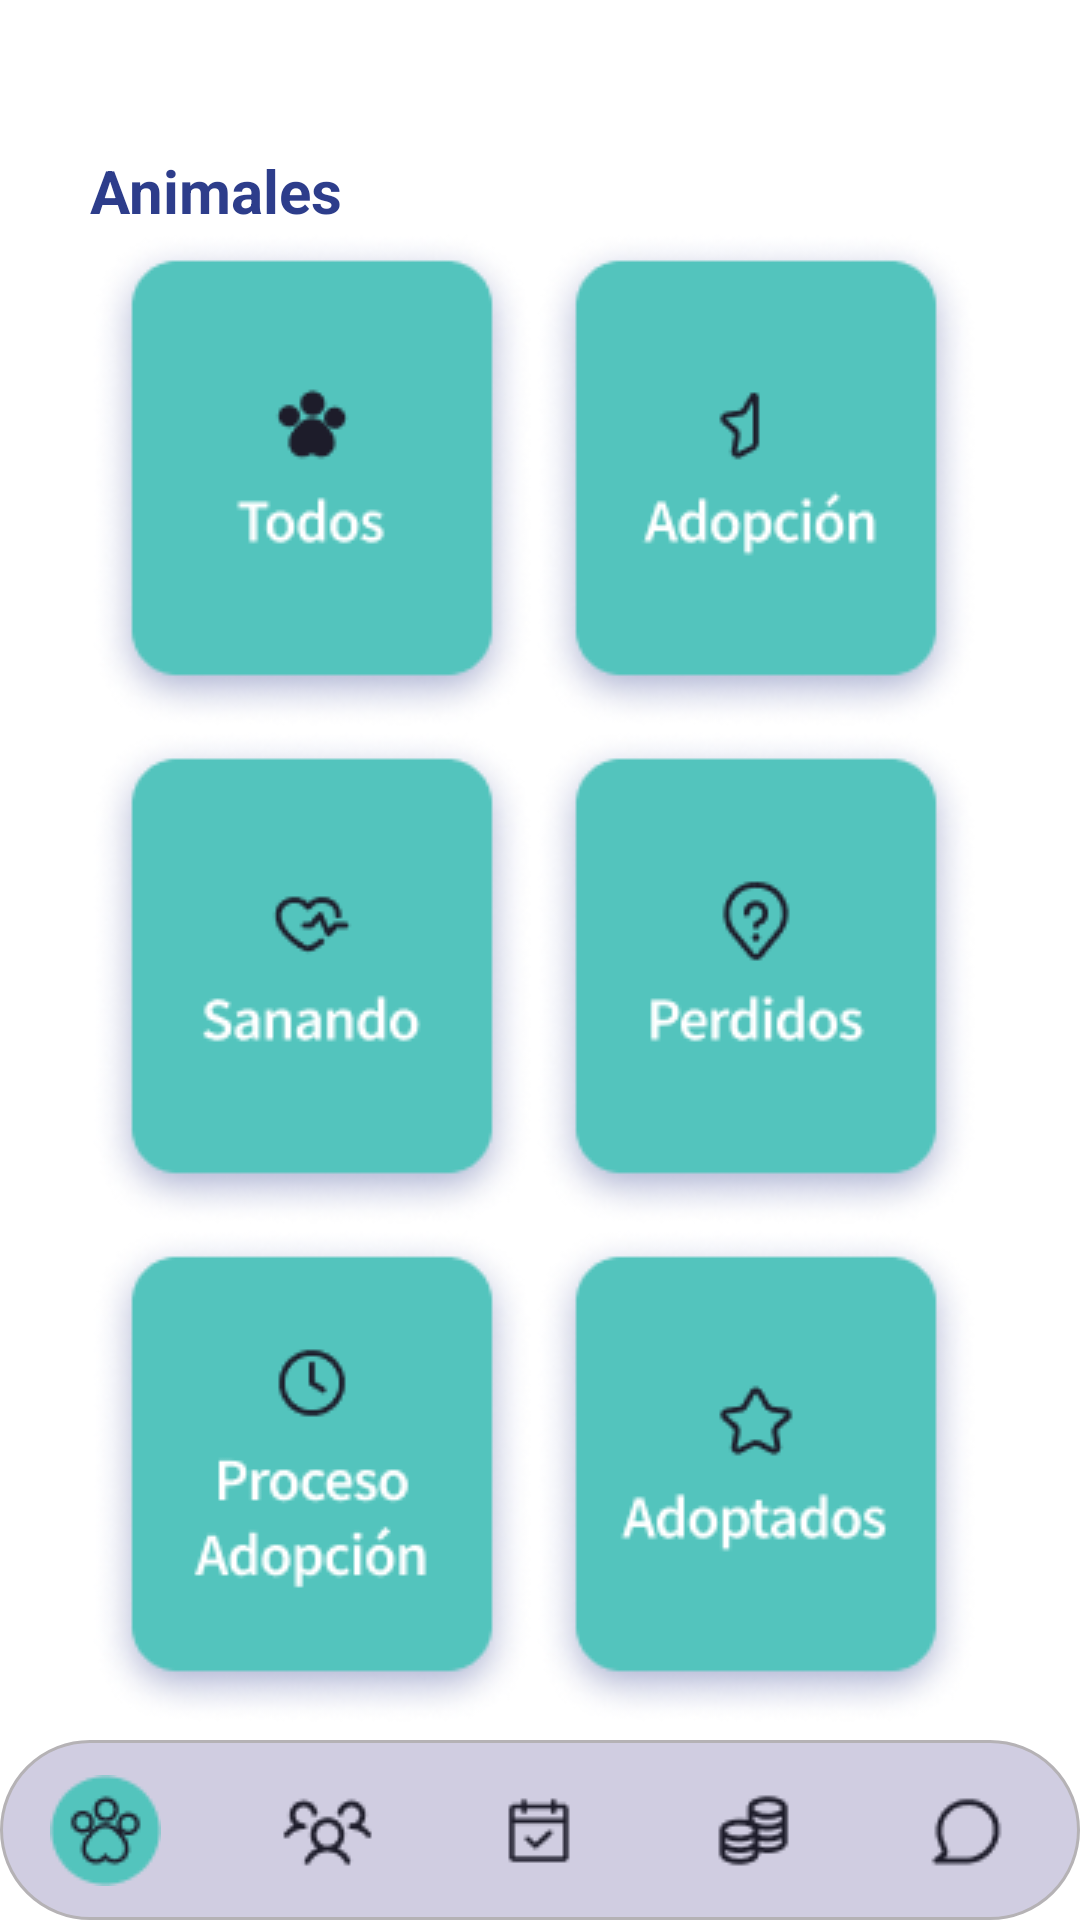

Layout XML and referenced resources for this Android screen:
<!-- AndroidManifest.xml: application theme Theme.AppCompat.NoActionBar -->
<!-- res/layout/activity_hub.xml -->
<?xml version="1.0" encoding="utf-8"?>
<androidx.constraintlayout.widget.ConstraintLayout xmlns:android="http://schemas.android.com/apk/res/android"
    xmlns:app="http://schemas.android.com/apk/res-auto"
    xmlns:tools="http://schemas.android.com/tools"
    android:layout_width="match_parent"
    android:layout_height="match_parent"
    android:background="#FFFFFF"
    tools:context=".hub">

    <ScrollView
        android:id="@+id/scrollView2"
        android:layout_width="300dp"
        android:layout_height="0dp"
        app:layout_constraintBottom_toTopOf="@+id/nav_bar"
        app:layout_constraintEnd_toEndOf="parent"
        app:layout_constraintStart_toStartOf="parent"
        app:layout_constraintTop_toTopOf="parent">

        <LinearLayout
            android:layout_width="match_parent"
            android:layout_height="wrap_content"
            android:orientation="vertical"
            android:paddingTop="50sp">

            <LinearLayout
                android:layout_width="match_parent"
                android:layout_height="match_parent"
                android:orientation="horizontal">

                <TextView
                    android:id="@+id/txt_animales"
                    android:layout_width="wrap_content"
                    android:layout_height="wrap_content"
                    android:layout_weight="1"
                    android:text="Animales"
                    android:textColor="#2D3D8B"
                    android:textSize="20sp"
                    android:textStyle="bold" />
            </LinearLayout>

            <LinearLayout
                android:layout_width="match_parent"
                android:layout_height="match_parent"
                android:orientation="horizontal">

                <ImageView
                    android:id="@+id/bt_todos"
                    android:layout_width="wrap_content"
                    android:layout_height="wrap_content"
                    android:clickable="true"
                    app:srcCompat="@drawable/todos" />

                <ImageView
                    android:id="@+id/bt_adopcion"
                    android:layout_width="wrap_content"
                    android:layout_height="wrap_content"
                    app:srcCompat="@drawable/adopcion" />
            </LinearLayout>

            <LinearLayout
                android:layout_width="match_parent"
                android:layout_height="match_parent"
                android:orientation="horizontal">

                <ImageView
                    android:id="@+id/bt_sanando"
                    android:layout_width="wrap_content"
                    android:layout_height="wrap_content"
                    app:srcCompat="@drawable/sanando" />

                <ImageView
                    android:id="@+id/bt_perdidos"
                    android:layout_width="wrap_content"
                    android:layout_height="wrap_content"
                    app:srcCompat="@drawable/perdidos" />
            </LinearLayout>

            <LinearLayout
                android:layout_width="match_parent"
                android:layout_height="match_parent"
                android:orientation="horizontal">

                <ImageView
                    android:id="@+id/bt_proceso"
                    android:layout_width="wrap_content"
                    android:layout_height="wrap_content"
                    app:srcCompat="@drawable/en_proceso_de_adopcion" />

                <ImageView
                    android:id="@+id/bt_adoptados"
                    android:layout_width="wrap_content"
                    android:layout_height="wrap_content"
                    app:srcCompat="@drawable/adoptados" />

            </LinearLayout>

            <LinearLayout
                android:layout_width="match_parent"
                android:layout_height="match_parent"
                android:orientation="vertical">

                <TextView
                    android:id="@+id/txt_salud"
                    android:layout_width="match_parent"
                    android:layout_height="wrap_content"
                    android:layout_weight="1"
                    android:text="Salud"
                    android:textColor="#2D3D8B"
                    android:textSize="20sp"
                    android:textStyle="bold" />

            </LinearLayout>

            <LinearLayout
                android:layout_width="wrap_content"
                android:layout_height="match_parent"
                android:orientation="vertical">

                <ImageView
                    android:id="@+id/bt_historial"
                    android:layout_width="match_parent"
                    android:layout_height="wrap_content"
                    app:srcCompat="@drawable/historiales_m_dicos" />
            </LinearLayout>

            <LinearLayout
                android:layout_width="match_parent"
                android:layout_height="match_parent"
                android:orientation="vertical">

                <TextView
                    android:id="@+id/txt_informacion"
                    android:layout_width="match_parent"
                    android:layout_height="wrap_content"
                    android:layout_weight="1"
                    android:text="Información"
                    android:textColor="#2D3D8B"
                    android:textSize="20sp"
                    android:textStyle="bold" />

            </LinearLayout>

            <LinearLayout
                android:layout_width="match_parent"
                android:layout_height="match_parent"
                android:layout_weight="1"
                android:orientation="vertical">

                <ImageView
                    android:id="@+id/bt_crea"
                    android:layout_width="wrap_content"
                    android:layout_height="wrap_content"
                    app:srcCompat="@drawable/crear_ficha" />
            </LinearLayout>

        </LinearLayout>
    </ScrollView>

    <ImageView
        android:id="@+id/nav_bar"
        android:layout_width="0dp"
        android:layout_height="60dp"
        android:background="@drawable/nav_bar"
        android:ems="10"
        android:paddingStart="30sp"
        android:textColor="#1D1C2A"
        android:textColorHint="#1D1C2A"
        android:textSize="12sp"
        app:layout_constraintBottom_toBottomOf="parent"
        app:layout_constraintEnd_toEndOf="parent"
        app:layout_constraintHorizontal_bias="0.0"
        app:layout_constraintStart_toStartOf="parent" />

    <ImageView
        android:id="@+id/patita"
        android:layout_width="wrap_content"
        android:layout_height="wrap_content"
        android:layout_marginEnd="40dp"
        app:layout_constraintBottom_toBottomOf="parent"
        app:layout_constraintEnd_toStartOf="@+id/users"
        app:layout_constraintTop_toTopOf="@+id/nav_bar"
        app:srcCompat="@drawable/paw_colored" />

    <ImageView
        android:id="@+id/chat"
        android:layout_width="wrap_content"
        android:layout_height="wrap_content"
        android:layout_marginStart="40dp"
        app:layout_constraintBottom_toBottomOf="parent"
        app:layout_constraintStart_toEndOf="@+id/coins"
        app:layout_constraintTop_toTopOf="@+id/nav_bar"
        app:srcCompat="@drawable/comment" />

    <ImageView
        android:id="@+id/users"
        android:layout_width="wrap_content"
        android:layout_height="wrap_content"
        android:layout_marginEnd="40dp"
        app:layout_constraintBottom_toBottomOf="parent"
        app:layout_constraintEnd_toStartOf="@+id/calendar"
        app:layout_constraintTop_toTopOf="@+id/nav_bar"
        app:srcCompat="@drawable/users" />

    <ImageView
        android:id="@+id/calendar"
        android:layout_width="wrap_content"
        android:layout_height="wrap_content"
        app:layout_constraintBottom_toBottomOf="@+id/nav_bar"
        app:layout_constraintEnd_toEndOf="parent"
        app:layout_constraintStart_toStartOf="parent"
        app:layout_constraintTop_toTopOf="@+id/nav_bar"
        app:srcCompat="@drawable/calendar_check" />

    <ImageView
        android:id="@+id/coins"
        android:layout_width="wrap_content"
        android:layout_height="wrap_content"
        android:layout_marginStart="40dp"
        app:layout_constraintBottom_toBottomOf="parent"
        app:layout_constraintStart_toEndOf="@+id/calendar"
        app:layout_constraintTop_toTopOf="@+id/nav_bar"
        app:srcCompat="@drawable/coins" />

</androidx.constraintlayout.widget.ConstraintLayout>
<!-- resources referenced by this layout -->
<resources>
  <!-- drawable adopcion: png bitmap (drawable, 15634 bytes) -->
  <!-- drawable adoptados: png bitmap (drawable, 16149 bytes) -->
  <!-- drawable calendar_check: png bitmap (drawable, 598 bytes) -->
  <!-- drawable coins: png bitmap (drawable, 996 bytes) -->
  <!-- drawable comment: png bitmap (drawable, 725 bytes) -->
  <!-- drawable crear_ficha: png bitmap (drawable, 16008 bytes) -->
  <!-- drawable en_proceso_de_adopcion: png bitmap (drawable, 17006 bytes) -->
  <!-- drawable historiales_m_dicos: png bitmap (drawable, 17144 bytes) -->
  <!-- drawable nav_bar (drawable) -->
  <?xml version="1.0" encoding="utf-8"?>
  <shape xmlns:android="http://schemas.android.com/apk/res/android"
      android:shape="rectangle">
      <corners android:radius="150dp" />
      <stroke android:width="1dp" android:color="#B5B2B5" />
      <solid android:color="#D0CDE1" />
  </shape>
  <!-- drawable paw_colored: png bitmap (drawable, 1507 bytes) -->
  <!-- drawable perdidos: png bitmap (drawable, 15960 bytes) -->
  <!-- drawable sanando: png bitmap (drawable, 15823 bytes) -->
  <!-- drawable todos: png bitmap (drawable, 15324 bytes) -->
  <!-- drawable users: png bitmap (drawable, 1012 bytes) -->
</resources>
